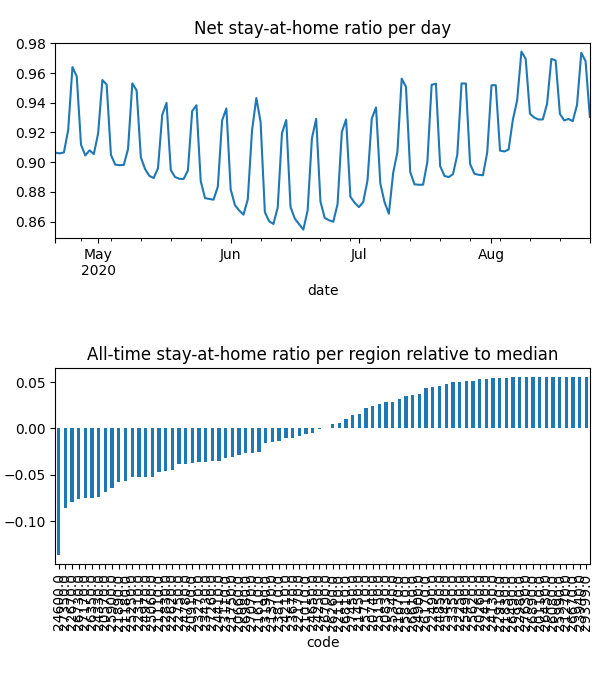

Source data for this figure (header and first rows):
date, code, km, stay, weight, visit
2020-04-21, 20110, , 1.0, 1.1339206321869899e-05, 0.0
2020-04-21, 20260, , 1.0, 1.1948371775164734e-05, 0.0
2020-04-21, 20570, 5.117, 0.877, 0.000153, 0.0004959
2020-04-21, 20660, 7.016, 0.9166, 0.0001258, 0.01662
2020-04-21, 20740, 3.821, 0.9684, 3.9000866343335395e-05, 0.0
2020-04-21, 20830, 4.958, 0.9714, 5.818537378281024e-05, 0.0002999
2020-04-21, 20910, 7.331, 0.9163, 9.027206145371699e-05, 0.01525
2020-04-21, 21010, 5.474, 0.9226, 1.2700894737505367e-05, 0.0
2020-04-21, 21110, 6.232, 0.9092, 0.0001796, 0.02821
2020-04-21, 21180, 8.293, 0.8754, 0.000322, 0.05193
2020-04-21, 21270, , 1.0, 5.436945514865668e-06, 0.0
2020-04-21, 21370, 4.214, 0.9314, 3.882668151913297e-05, 3.184247945181067e-05
2020-04-21, 21450, 10.76, 0.9579, 0.0001537, 0.008501
2020-04-21, 21610, 8.874, 0.9155, 0.0005022, 0.05014
2020-04-21, 21670, 3.901, 0.969, 1.3546046426945784e-05, 0.0
2020-04-21, 21750, 3.833, 0.9031, 2.043664447789611e-05, 0.0
2020-04-21, 21830, 3.838, 0.9917, 1.1112192257810378e-05, 0.0
2020-04-21, 21890, 6.549, 0.8906, 0.0001891, 0.03429
2020-04-21, 22110, 5.4, 0.947, 4.991146934870897e-05, 0.0
2020-04-21, 22170, 7.612, 0.9296, 0.0001932, 0.01236
2020-04-21, 22250, , 1.0, 8.78297163980172e-06, 0.0
2020-04-21, 22310, 6.628, 0.9012, 0.0001785, 0.0327
2020-04-21, 22410, 5.42, 0.9908, 1.619682458098252e-05, 0.0
2020-04-21, 22490, 5.442, 0.9913, 2.0096086582332953e-05, 0.0006497
2020-04-21, 22620, 5.057, 0.9038, 0.0001579, 0.0
2020-04-21, 22670, 8.595, 0.8463, 0.0003029, 0.06323
2020-04-21, 22750, 6.239, 0.9106, 0.000325, 0.0001928
2020-04-21, 22830, 5.162, 0.8947, 9.344844850054785e-05, 4.653900842956944e-05
2020-04-21, 22910, , 1.0, 1.1863970882207578e-05, 0.0
2020-04-21, 22980, , 1.0, 4.054550456040059e-06, 0.0
2020-04-21, 23110, 9.095, 0.8836, 9.774637404904934e-05, 0.01862
2020-04-21, 23190, 3.989, 0.928, 2.4441314699854834e-05, 0.0
2020-04-21, 23270, 8.13, 0.8923, 0.0003628, 0.04024
2020-04-21, 23350, 3.953, 0.993, 1.579540103687172e-05, 0.0
2020-04-21, 23430, 7.704, 0.8986, 0.0001834, 0.02956
2020-04-21, 23670, 6.453, 0.928, 0.0001858, 0.02013
2020-04-21, 23810, 7.437, 0.9254, 0.0001084, 0.0003756
2020-04-21, 23940, , 1.0, 3.75526905155204e-06, 0.0
2020-04-21, 24130, 3.989, 0.9954, 4.245444248943784e-05, 0.0002293
2020-04-21, 24210, 6.854, 0.936, 0.0001318, 0.01363
2020-04-21, 24250, 3.9, 0.9228, 7.11019431156418e-06, 0.0
2020-04-21, 24330, 7.698, 0.8646, 0.0001219, 0.03085
2020-04-21, 24410, 6.193, 0.9054, 0.0001282, 0.01814
2020-04-21, 24600, 12.88, 0.8112, 0.0003831, 0.1406
2020-04-21, 24650, 10.65, 0.9331, 0.0002431, 0.02327
2020-04-21, 24780, 4.931, 0.9085, 9.023911861933988e-05, 0.0
2020-04-21, 24850, 7.558, 0.9831, 5.729176272204122e-05, 0.0
2020-04-21, 24900, 3.955, 0.9783, 2.713451882989268e-05, 0.0001607
2020-04-21, 24970, 8.891, 0.8918, 0.0002269, 0.03816
2020-04-21, 25060, 6.425, 0.8994, 0.0001552, 0.027
2020-04-21, 25150, 10.4, 0.9737, 3.7934938769570685e-05, 0.0009321
2020-04-21, 25250, 6.564, 0.893, 0.0002126, 0.03984
2020-04-21, 25340, 6.676, 0.9708, 0.0001704, 0.002452
2020-04-21, 25430, 3.9, 0.9888, 1.4017272885659612e-05, 0.0
2020-04-21, 25490, 5.424, 0.9959, 7.95402138561158e-06, 0.0003377
2020-04-21, 25620, , 1.0, 1.0341978263781865e-05, 0.0
2020-04-21, 25710, 8.17, 0.9678, 7.92841209577815e-05, 0.00598
2020-04-21, 25810, 4.393, 0.9794, 1.246443993378648e-05, 0.0
2020-04-21, 25900, 7.655, 0.8896, 0.0001659, 0.03688
2020-04-21, 25990, , 1.0, 3.2429644114478423e-06, 0.0
... 10,020 more rows
